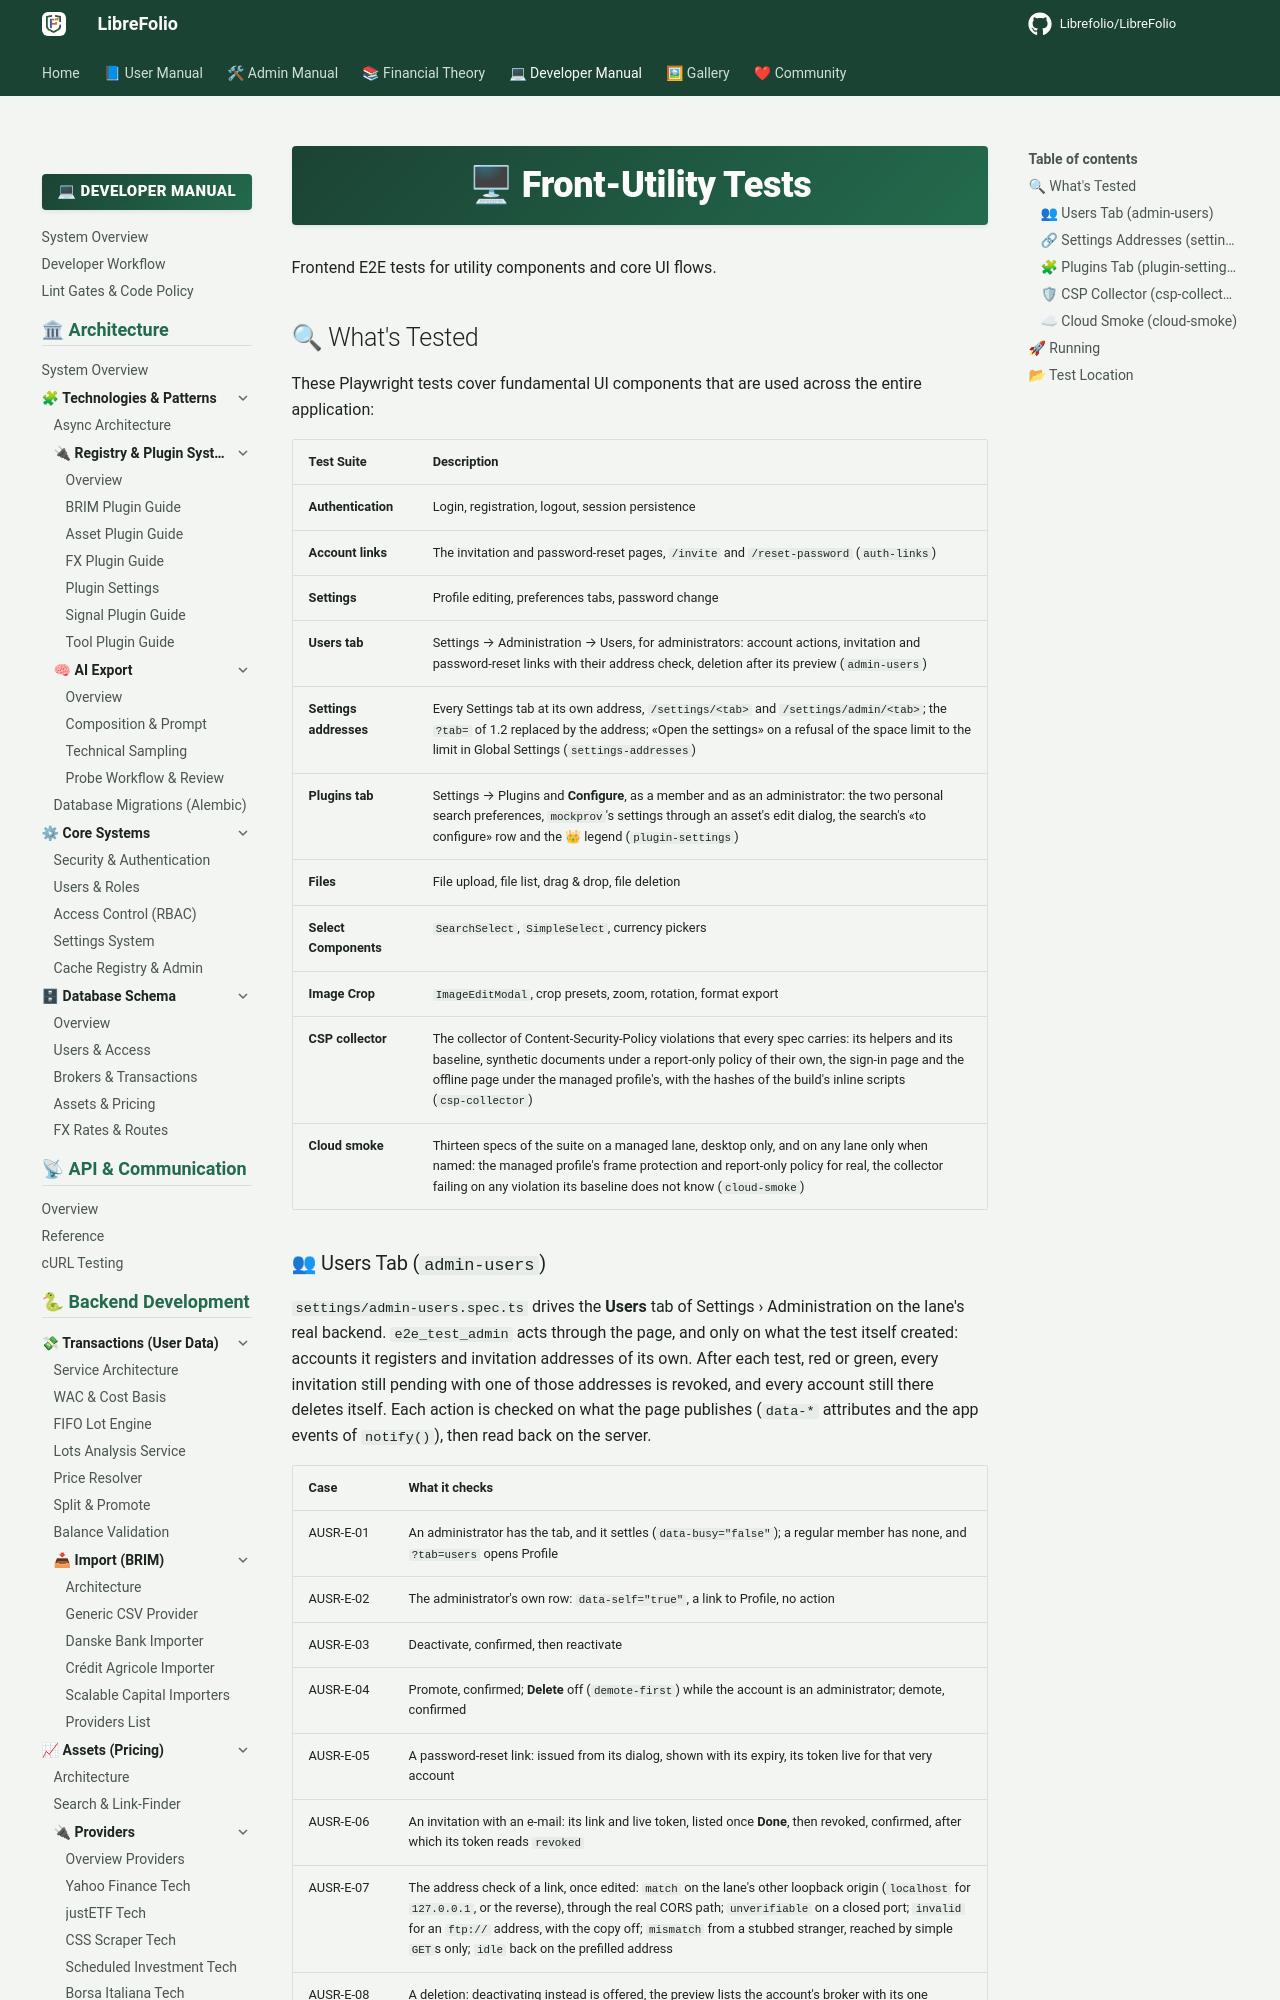

repository: Librefolio/LibreFolio · page: developer/test-walkthrough/front-utility/index.html · generator: mkdocs

# 🖥 Front-Utility Tests

Frontend E2E tests for utility components and core UI flows.

## 🔍 What's Tested

These Playwright tests cover fundamental UI components that are used across the entire application:

| Test Suite | Description |
|------------|-------------|
| **Authentication** | Login, registration, logout, session persistence |
| **Account links** | The invitation and password-reset pages, `/invite` and `/reset-password` (`auth-links`) |
| **Settings** | Profile editing, preferences tabs, password change |
| **Users tab** | Settings → Administration → Users, for administrators: account actions, invitation and password-reset links with their address check, deletion after its preview (`admin-users`) |
| **Settings addresses** | Every Settings tab at its own address, `/settings/<tab>` and `/settings/admin/<tab>`; the `?tab=` of 1.2 replaced by the address; «Open the settings» on a refusal of the space limit to the limit in Global Settings (`settings-addresses`) |
| **Plugins tab** | Settings → Plugins and **Configure**, as a member and as an administrator: the two personal search preferences, `mockprov`'s settings through an asset's edit dialog, the search's «to configure» row and the 👑 legend (`plugin-settings`) |
| **Files** | File upload, file list, drag & drop, file deletion |
| **Select Components** | `SearchSelect`, `SimpleSelect`, currency pickers |
| **Image Crop** | `ImageEditModal`, crop presets, zoom, rotation, format export |
| **CSP collector** | The collector of Content-Security-Policy violations that every spec carries: its helpers and its baseline, synthetic documents under a report-only policy of their own, the sign-in page and the offline page under the managed profile's, with the hashes of the build's inline scripts (`csp-collector`) |
| **Cloud smoke** | Thirteen specs of the suite on a managed lane, desktop only, and on any lane only when named: the managed profile's frame protection and report-only policy for real, the collector failing on any violation its baseline does not know (`cloud-smoke`) |
